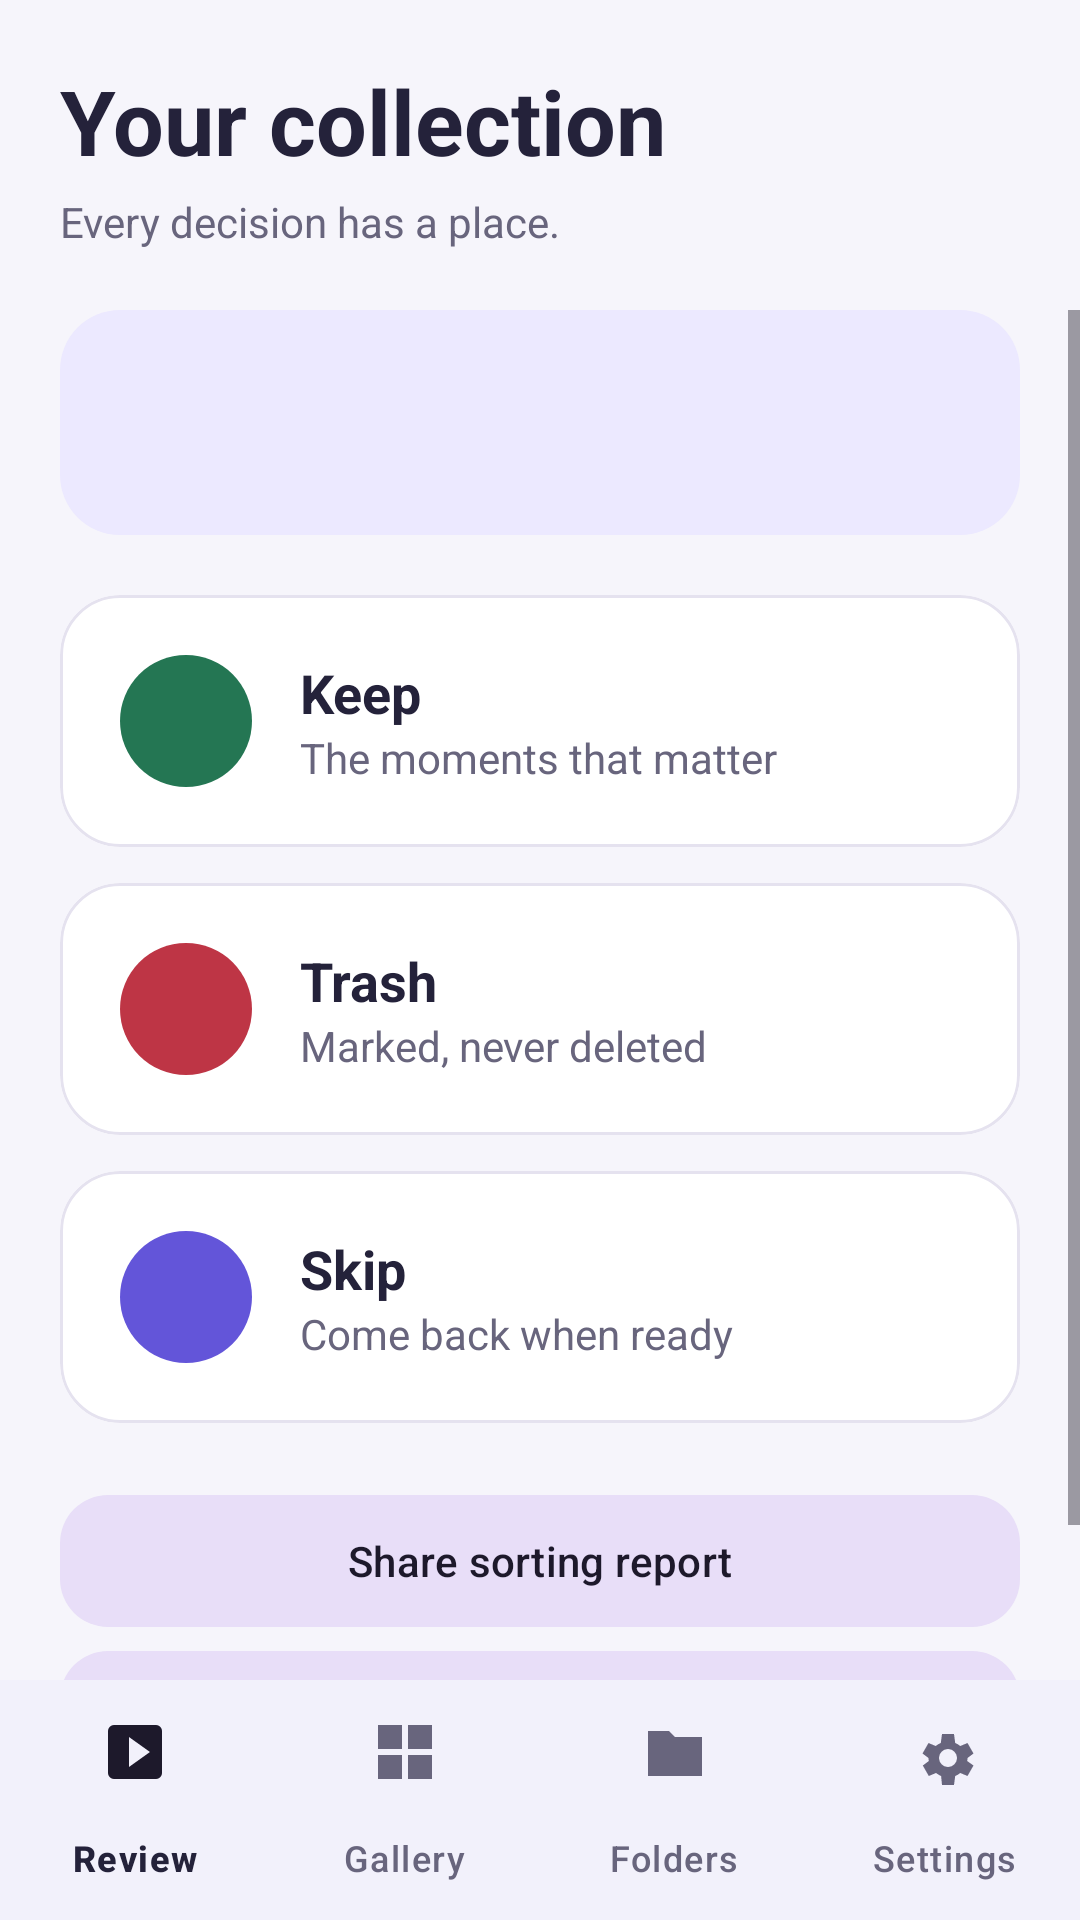

Here is an Android app screen rendered from its layout file. Give the layout XML and the strings, colors and styles it references.
<!-- AndroidManifest.xml: application theme Theme.PicPick -->
<!-- res/layout/activity_folder.xml -->
<?xml version='1.0' encoding='utf-8'?>
<LinearLayout xmlns:android="http://schemas.android.com/apk/res/android" xmlns:app="http://schemas.android.com/apk/res-auto" android:layout_width="match_parent" android:layout_height="match_parent" android:orientation="vertical" android:background="@color/canvas">
    <LinearLayout android:layout_width="match_parent" android:layout_height="wrap_content" android:padding="20dp" android:orientation="vertical">
        <TextView android:layout_width="match_parent" android:layout_height="wrap_content" android:text="@string/folders_title" style="@style/PageTitle" />
        <TextView android:layout_width="match_parent" android:layout_height="wrap_content" android:text="@string/folders_subtitle" style="@style/BodyText" android:layout_marginTop="4dp" />
    </LinearLayout>
    <ScrollView android:layout_width="match_parent" android:layout_height="0dp" android:layout_weight="1">
        <LinearLayout android:layout_width="match_parent" android:layout_height="wrap_content" android:orientation="vertical" android:paddingHorizontal="20dp" android:paddingBottom="20dp">
            <TextView android:id="@+id/librarySummary" android:layout_width="match_parent" android:layout_height="wrap_content" android:background="@drawable/bg_soft" android:padding="24dp" android:textSize="20sp" android:textColor="@color/ink" android:layout_marginBottom="20dp" />
            <com.google.android.material.card.MaterialCardView android:id="@+id/cardKeep" android:layout_width="match_parent" android:layout_height="wrap_content" android:layout_marginBottom="12dp" android:clickable="true" android:focusable="true" app:cardCornerRadius="20dp" app:cardElevation="0dp" app:strokeColor="@color/outline" app:strokeWidth="1dp" app:cardBackgroundColor="@color/surface">
                <LinearLayout android:layout_width="match_parent" android:layout_height="wrap_content" android:padding="20dp" android:gravity="center_vertical">
                    <ImageView android:layout_width="44dp" android:layout_height="44dp" android:padding="11dp" android:background="@drawable/bg_green_circle" android:src="@drawable/ic_keep_white" android:importantForAccessibility="no" />
                    <LinearLayout android:layout_width="0dp" android:layout_height="wrap_content" android:layout_weight="1" android:layout_marginStart="16dp" android:orientation="vertical">
                        <TextView android:layout_width="match_parent" android:layout_height="wrap_content" android:text="@string/keep_action" style="@style/PageTitle" android:textSize="18sp" />
                        <TextView android:layout_width="match_parent" android:layout_height="wrap_content" android:text="@string/keep_description" style="@style/BodyText" />
                    </LinearLayout>
                    <TextView android:id="@+id/keepCount" android:layout_width="wrap_content" android:layout_height="wrap_content" android:textSize="24sp" android:textStyle="bold" android:textColor="@color/ink" />
                </LinearLayout>
            </com.google.android.material.card.MaterialCardView>
            <com.google.android.material.card.MaterialCardView android:id="@+id/cardTrash" android:layout_width="match_parent" android:layout_height="wrap_content" android:layout_marginBottom="12dp" android:clickable="true" android:focusable="true" app:cardCornerRadius="20dp" app:cardElevation="0dp" app:strokeColor="@color/outline" app:strokeWidth="1dp" app:cardBackgroundColor="@color/surface">
                <LinearLayout android:layout_width="match_parent" android:layout_height="wrap_content" android:padding="20dp" android:gravity="center_vertical">
                    <ImageView android:layout_width="44dp" android:layout_height="44dp" android:padding="11dp" android:background="@drawable/bg_red_circle" android:src="@drawable/ic_trash_white" android:importantForAccessibility="no" />
                    <LinearLayout android:layout_width="0dp" android:layout_height="wrap_content" android:layout_weight="1" android:layout_marginStart="16dp" android:orientation="vertical">
                        <TextView android:layout_width="match_parent" android:layout_height="wrap_content" android:text="@string/trash_action" style="@style/PageTitle" android:textSize="18sp" />
                        <TextView android:layout_width="match_parent" android:layout_height="wrap_content" android:text="@string/trash_description" style="@style/BodyText" />
                    </LinearLayout>
                    <TextView android:id="@+id/trashCount" android:layout_width="wrap_content" android:layout_height="wrap_content" android:textSize="24sp" android:textStyle="bold" android:textColor="@color/ink" />
                </LinearLayout>
            </com.google.android.material.card.MaterialCardView>
            <com.google.android.material.card.MaterialCardView android:id="@+id/cardSkip" android:layout_width="match_parent" android:layout_height="wrap_content" android:layout_marginBottom="12dp" android:clickable="true" android:focusable="true" app:cardCornerRadius="20dp" app:cardElevation="0dp" app:strokeColor="@color/outline" app:strokeWidth="1dp" app:cardBackgroundColor="@color/surface">
                <LinearLayout android:layout_width="match_parent" android:layout_height="wrap_content" android:padding="20dp" android:gravity="center_vertical">
                    <ImageView android:layout_width="44dp" android:layout_height="44dp" android:padding="11dp" android:background="@drawable/bg_blue_circle" android:src="@drawable/ic_skip_white" android:importantForAccessibility="no" />
                    <LinearLayout android:layout_width="0dp" android:layout_height="wrap_content" android:layout_weight="1" android:layout_marginStart="16dp" android:orientation="vertical">
                        <TextView android:layout_width="match_parent" android:layout_height="wrap_content" android:text="@string/skip_action" style="@style/PageTitle" android:textSize="18sp" />
                        <TextView android:layout_width="match_parent" android:layout_height="wrap_content" android:text="@string/skip_description" style="@style/BodyText" />
                    </LinearLayout>
                    <TextView android:id="@+id/skipCount" android:layout_width="wrap_content" android:layout_height="wrap_content" android:textSize="24sp" android:textStyle="bold" android:textColor="@color/ink" />
                </LinearLayout>
            </com.google.android.material.card.MaterialCardView>
            <com.google.android.material.button.MaterialButton android:id="@+id/btnExport" android:layout_width="match_parent" android:layout_height="wrap_content" android:text="@string/share_csv" style="@style/ActionButton" android:layout_marginTop="8dp" />
            <com.google.android.material.button.MaterialButton android:id="@+id/btnReset" android:layout_width="match_parent" android:layout_height="wrap_content" android:text="@string/reset_confirm" style="@style/ActionButton" />
        </LinearLayout>
    </ScrollView>
    <include layout="@layout/include_navigation" />
</LinearLayout>
<!-- res/layout/include_navigation.xml (included above) -->
<?xml version='1.0' encoding='utf-8'?>
<com.google.android.material.bottomnavigation.BottomNavigationView xmlns:android="http://schemas.android.com/apk/res/android" xmlns:app="http://schemas.android.com/apk/res-auto" android:id="@+id/bottomNav" android:layout_width="match_parent" android:layout_height="wrap_content" android:background="@color/surface" app:menu="@menu/bottom_navigation" app:labelVisibilityMode="labeled" app:itemActiveIndicatorStyle="@style/Widget.Material3.BottomNavigationView.ActiveIndicator" />
<!-- resources referenced by this layout -->
<resources>
  <color name="canvas">#F6F5FB</color>
  <color name="ink">#24223A</color>
  <color name="outline">#E5E2EF</color>
  <color name="surface">#FFFFFF</color>
  <!-- drawable bg_blue_circle (drawable) -->
  <ripple xmlns:android="http://schemas.android.com/apk/res/android" android:color="#40FFFFFF">
      <item><shape android:shape="oval"><solid android:color="@color/skip" /></shape></item>
  </ripple>
  <!-- drawable bg_green_circle (drawable) -->
  <ripple xmlns:android="http://schemas.android.com/apk/res/android" android:color="#40FFFFFF">
      <item><shape android:shape="oval"><solid android:color="@color/keep" /></shape></item>
  </ripple>
  <!-- drawable bg_red_circle (drawable) -->
  <ripple xmlns:android="http://schemas.android.com/apk/res/android" android:color="#40FFFFFF">
      <item><shape android:shape="oval"><solid android:color="@color/trash" /></shape></item>
  </ripple>
  <!-- drawable bg_soft (drawable) -->
  <shape xmlns:android="http://schemas.android.com/apk/res/android"><solid android:color="@color/brand_soft"/><corners android:radius="20dp"/></shape>
  <string name="folders_subtitle">Every decision has a place.</string>
  <string name="folders_title">Your collection</string>
  <string name="keep_action">Keep</string>
  <string name="keep_description">The moments that matter</string>
  <string name="reset_confirm">Reset choices</string>
  <string name="share_csv">Share sorting report</string>
  <string name="skip_action">Skip</string>
  <string name="skip_description">Come back when ready</string>
  <string name="trash_action">Trash</string>
  <string name="trash_description">Marked, never deleted</string>
  <style name="ActionButton" parent="Widget.Material3.Button.TonalButton">
          <item name="android:minHeight">52dp</item>
          <item name="cornerRadius">16dp</item>
      </style>
  <style name="BodyText">
          <item name="android:textSize">14sp</item>
          <item name="android:textColor">@color/muted</item>
          <item name="android:lineSpacingExtra">3dp</item>
      </style>
  <style name="PageTitle">
          <item name="android:textSize">30sp</item>
          <item name="android:textStyle">bold</item>
          <item name="android:textColor">@color/ink</item>
          <item name="android:fontFamily">sans-serif</item>
      </style>
  <style name="Theme.PicPick" parent="Base.Theme.PicPick" />
  <color name="skip">#6355D9</color>
  <color name="keep">#247653</color>
  <color name="trash">#BE3545</color>
  <color name="brand_soft">#ECE9FF</color>
  <color name="muted">#68657D</color>
  <style name="Base.Theme.PicPick" parent="Theme.Material3.DayNight.NoActionBar">
          <item name="colorPrimary">@color/brand</item><item name="colorOnPrimary">@color/surface</item>
          <item name="colorSurface">@color/surface</item><item name="colorOnSurface">@color/ink</item>
          <item name="colorOnSurfaceVariant">@color/muted</item>
          <item name="android:windowBackground">@color/canvas</item>
          <item name="android:statusBarColor">@android:color/transparent</item>
          <item name="android:navigationBarColor">@android:color/transparent</item>
          <item name="android:windowLightStatusBar">?attr/isLightTheme</item>
      </style>
  <color name="brand">#6355D9</color>
</resources>
